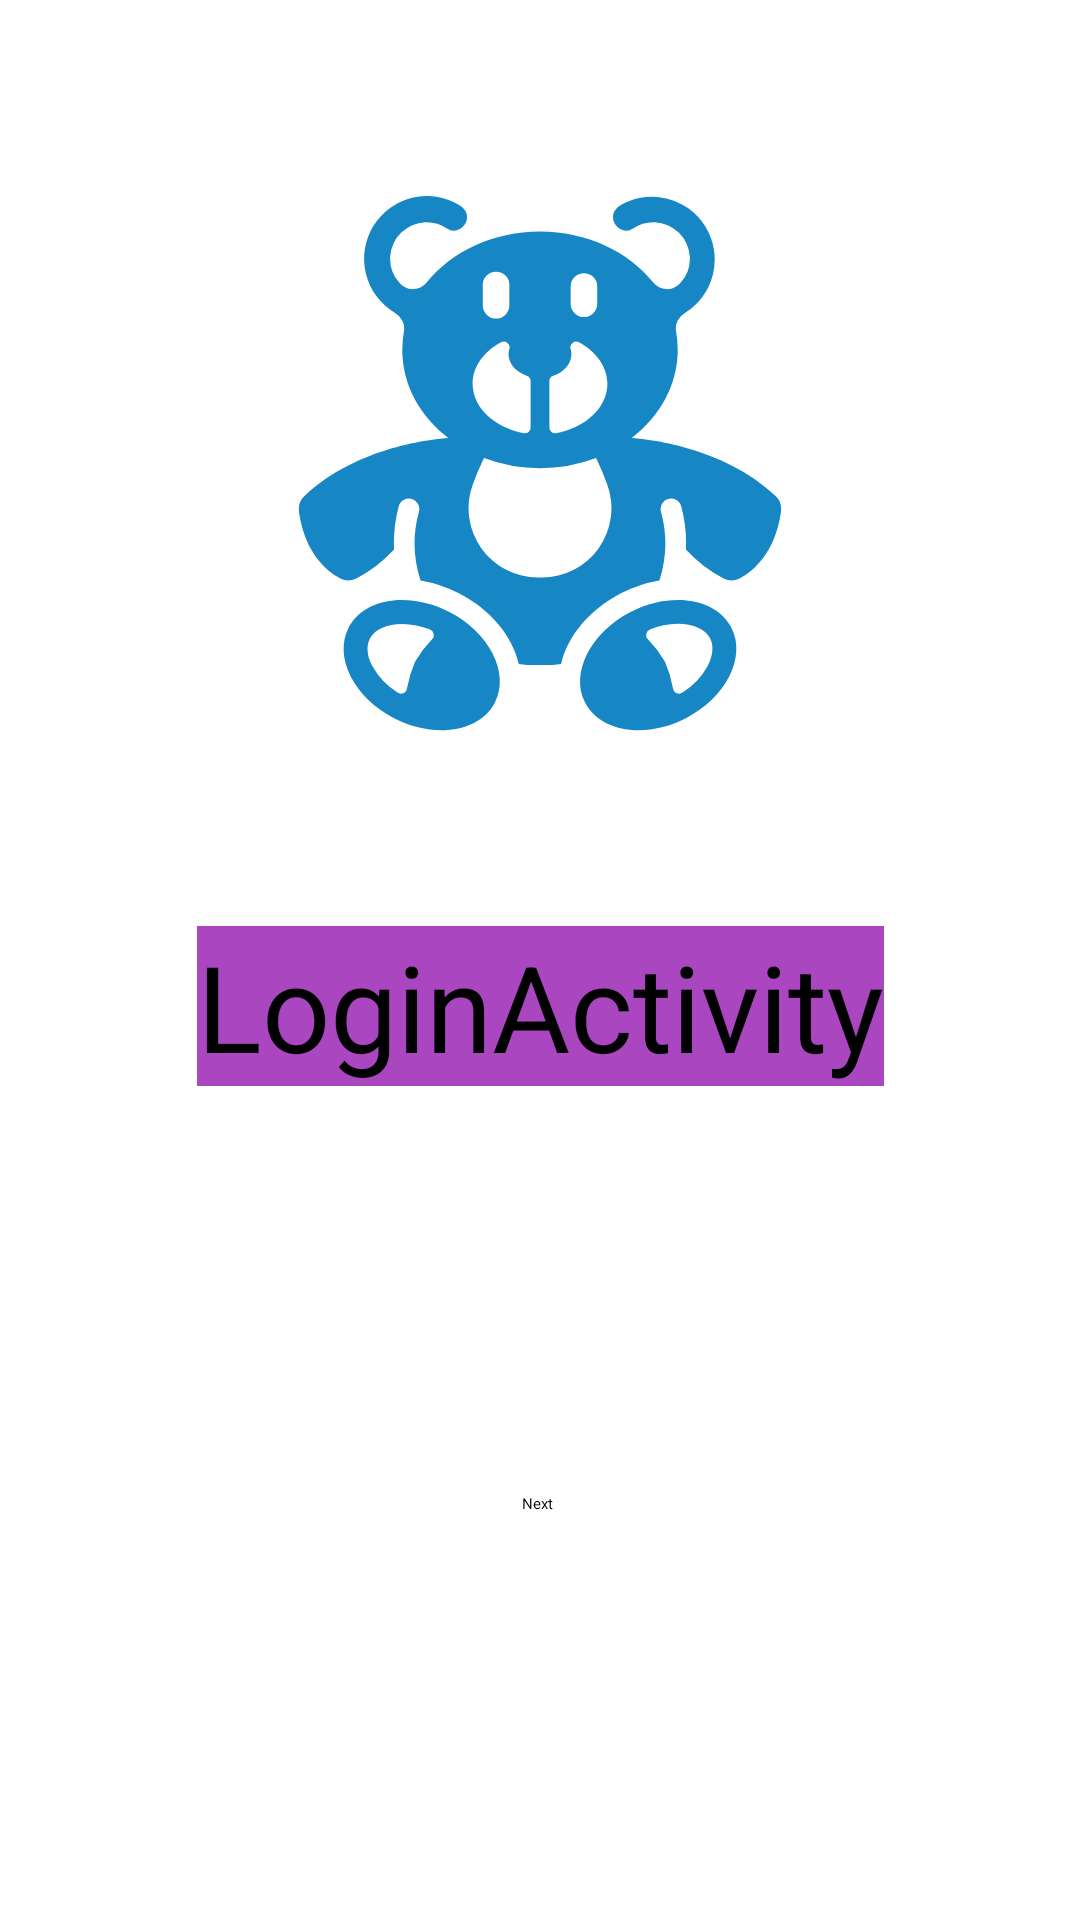

The Android layout XML behind this screen, and the referenced resources:
<!-- AndroidManifest.xml: application theme Theme.Homework1 -->
<!-- res/layout/activity_login.xml -->
<?xml version="1.0" encoding="utf-8"?>
<androidx.constraintlayout.widget.ConstraintLayout xmlns:android="http://schemas.android.com/apk/res/android"
    xmlns:app="http://schemas.android.com/apk/res-auto"
    xmlns:tools="http://schemas.android.com/tools"
    android:layout_width="match_parent"
    android:layout_height="match_parent"
    tools:context=".LoginActivity">

    <ImageView
        android:layout_width="@dimen/vector"
        android:layout_height="@dimen/vector"
        android:src="@drawable/bear"
        app:layout_constraintBottom_toTopOf="@+id/loginActivity"
        app:layout_constraintEnd_toEndOf="parent"
        app:layout_constraintStart_toStartOf="parent"
        app:layout_constraintTop_toTopOf="parent" />
    
    <TextView
        android:id="@+id/loginActivity"
        android:layout_width="wrap_content"
        android:layout_height="wrap_content"
        android:text="@string/login"
        style="@style/MyText"
        app:layout_constraintBottom_toBottomOf="parent"
        app:layout_constraintEnd_toEndOf="parent"
        app:layout_constraintStart_toStartOf="parent"
        app:layout_constraintTop_toTopOf="parent"
        app:layout_constraintVertical_bias="0.526" />

    <Button
        android:id="@+id/btnLoginActivity"
        android:layout_width="wrap_content"
        android:layout_height="wrap_content"
        app:layout_constraintBottom_toBottomOf="parent"
        app:layout_constraintEnd_toEndOf="parent"
        android:text="Next"
        style="@style/MyButton"
        app:layout_constraintHorizontal_bias="0.498"
        app:layout_constraintStart_toStartOf="parent"
        app:layout_constraintTop_toBottomOf="@+id/loginActivity" />

</androidx.constraintlayout.widget.ConstraintLayout>
<!-- resources referenced by this layout -->
<resources>
  <dimen name="vector">190dp</dimen>
  <!-- drawable bear: vector/xml drawable (drawable, 3363 chars, omitted) -->
  <string name="login">LoginActivity</string>
  <style name="MyButton" parent="MyText">
          <item name="backgroundTint">@color/blue_button</item>
      </style>
  <style name="MyText">
          <item name="android:textSize">40dp</item>
          <item name="android:textColor">@color/black</item>
          <item name="android:textAlignment">center</item>
          <item name="android:background">@color/purple_text</item>
      </style>
  <color name="blue_button">#2196F3</color>
  <color name="black">#FF000000</color>
  <color name="purple_text">#A946C0</color>
</resources>
